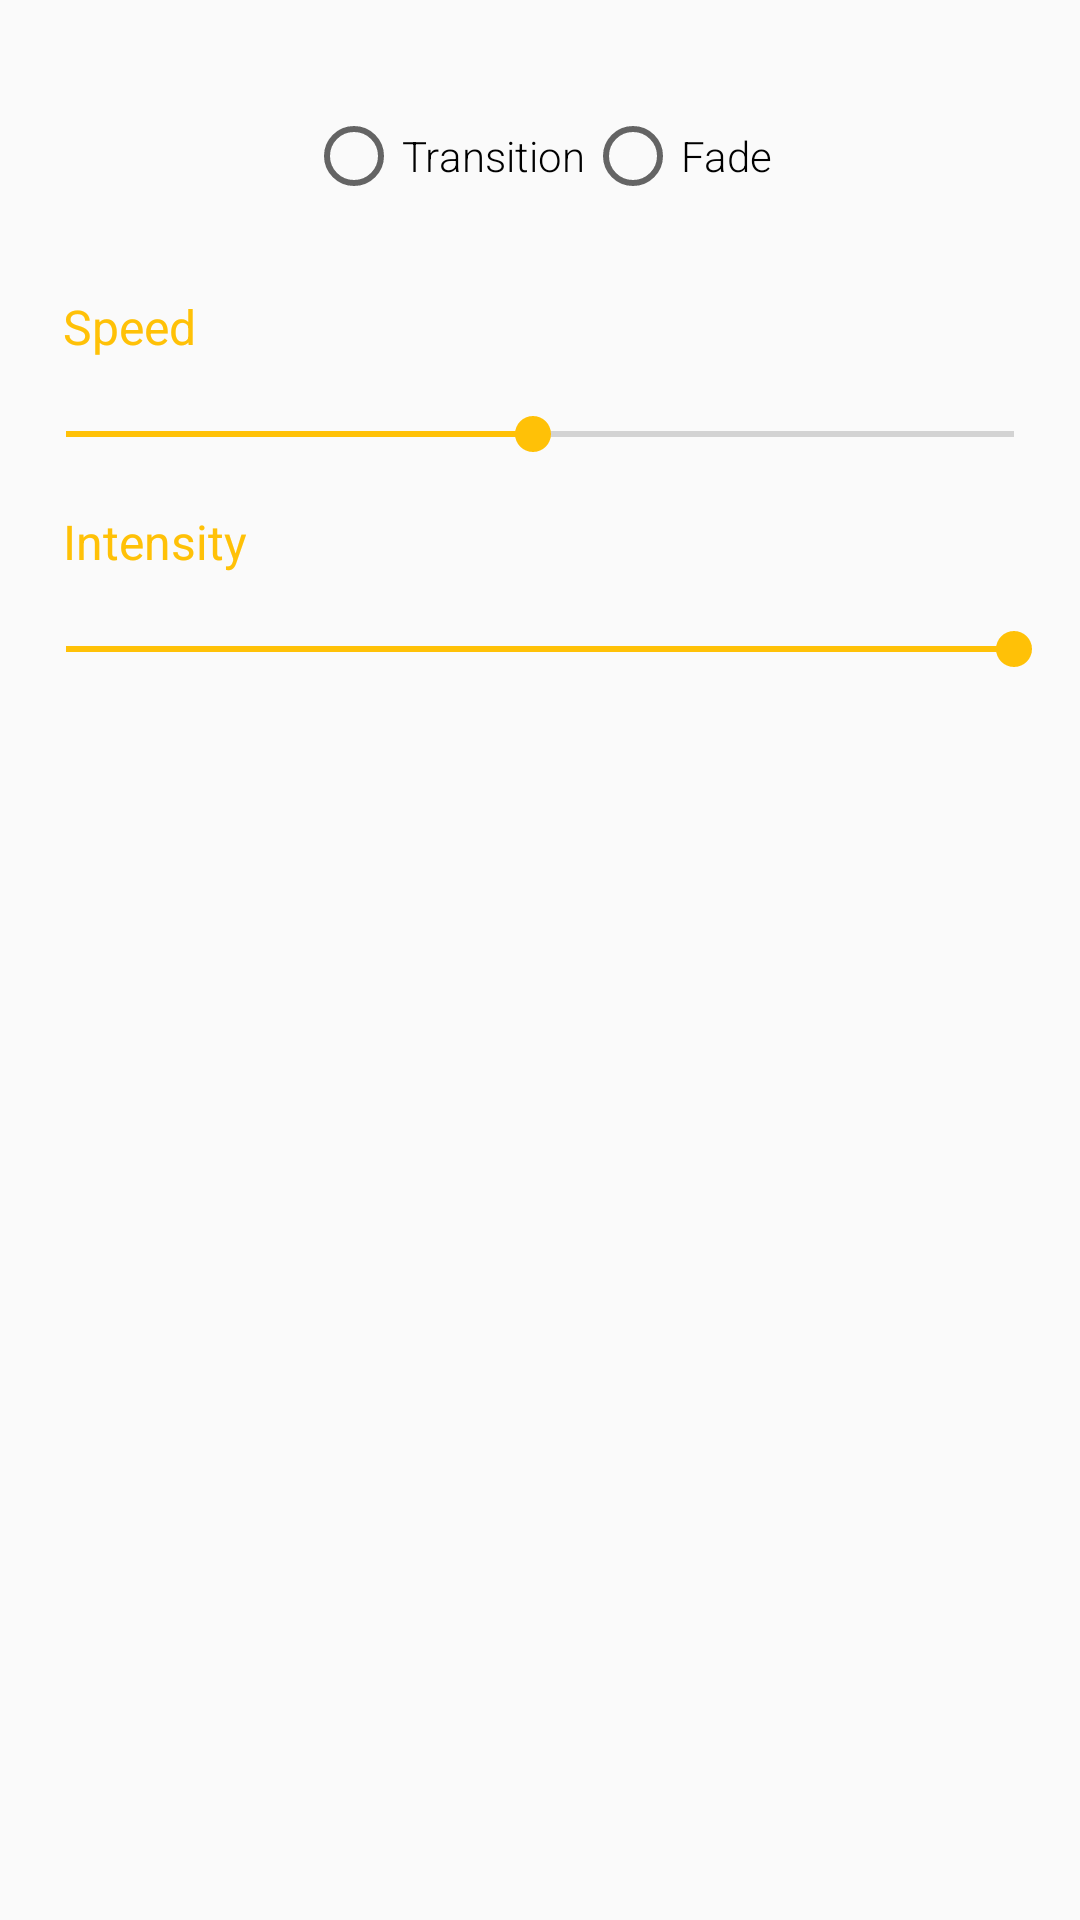

The Android layout XML behind this screen, and the referenced resources:
<!-- AndroidManifest.xml: application theme AppTheme -->
<!-- res/layout/fragment_fade.xml -->
<?xml version="1.0" encoding="utf-8"?>
<FrameLayout xmlns:android="http://schemas.android.com/apk/res/android"
    xmlns:tools="http://schemas.android.com/tools"
    android:layout_width="match_parent"
    android:layout_height="match_parent"
    tools:context=".fragments.FadeFragment">


    <LinearLayout
        android:layout_width="match_parent"
        android:layout_height="match_parent"
        android:orientation="vertical"
        android:padding="6dp">

        <RadioGroup
            android:id="@+id/modeSelector"
            android:layout_width="wrap_content"
            android:layout_height="wrap_content"
            android:orientation="horizontal"
            android:layout_gravity="center_horizontal"
            android:layout_margin="30dp">

            <RadioButton
                android:id="@+id/modeTransition"
                android:layout_width="wrap_content"
                android:layout_height="wrap_content"
                android:text="@string/transition"
                android:theme="@style/button"/>
            <RadioButton
                android:id="@+id/modeFade"
                android:layout_width="wrap_content"
                android:layout_height="wrap_content"
                android:text="@string/fade"
                android:theme="@style/button"/>
        </RadioGroup>

        <TextView
            android:id="@+id/speedText"
            android:layout_width="wrap_content"
            android:layout_height="wrap_content"
            android:layout_marginLeft="15dp"
            android:text="@string/speed"
            android:fontFamily="sans-serif"
            android:textColor="@color/colorAccent"
            android:textSize="16sp" />

        <SeekBar
            android:id="@+id/speed"
            android:layout_width="match_parent"
            android:layout_height="50dp"
            android:max="255"
            android:min="1"
            android:progress="126"/>

        <TextView
            android:id="@+id/intensityText"
            android:layout_width="wrap_content"
            android:layout_height="wrap_content"
            android:layout_marginLeft="15dp"
            android:text="@string/intensity"
            android:fontFamily="sans-serif"
            android:textColor="@color/colorAccent"
            android:textSize="16sp" />

        <SeekBar
            android:id="@+id/intensity"
            android:layout_width="match_parent"
            android:layout_height="50dp"
            android:max="255"
            android:min="1"
            android:progress="255"/>

    </LinearLayout>



</FrameLayout>
<!-- resources referenced by this layout -->
<resources>
  <color name="colorAccent">#ffc107</color>
  <string name="fade">Fade</string>
  <string name="intensity">Intensity</string>
  <string name="speed">Speed</string>
  <string name="transition">Transition</string>
  <style name="button" parent="Theme.AppCompat.Light">
          <item name="colorControlHighlight">@color/colorPrimary</item>
          <item name="colorButtonNormal">@color/colorAccent</item>
      </style>
  <style name="AppTheme" parent="Base.Theme.AppCompat.Light.DarkActionBar">
          <item name="colorPrimary">@color/colorPrimary</item>
          <item name="colorPrimaryDark">@color/colorPrimaryDark</item>
          <item name="colorAccent">@color/colorAccent</item>
          <item name="android:textColor">@color/textColor</item>
          <item name="android:fontFamily">sans-serif-light</item>
      </style>
  <color name="colorPrimary">#009688</color>
  <color name="colorPrimaryDark">#006057</color>
  <color name="textColor">#000000</color>
</resources>
